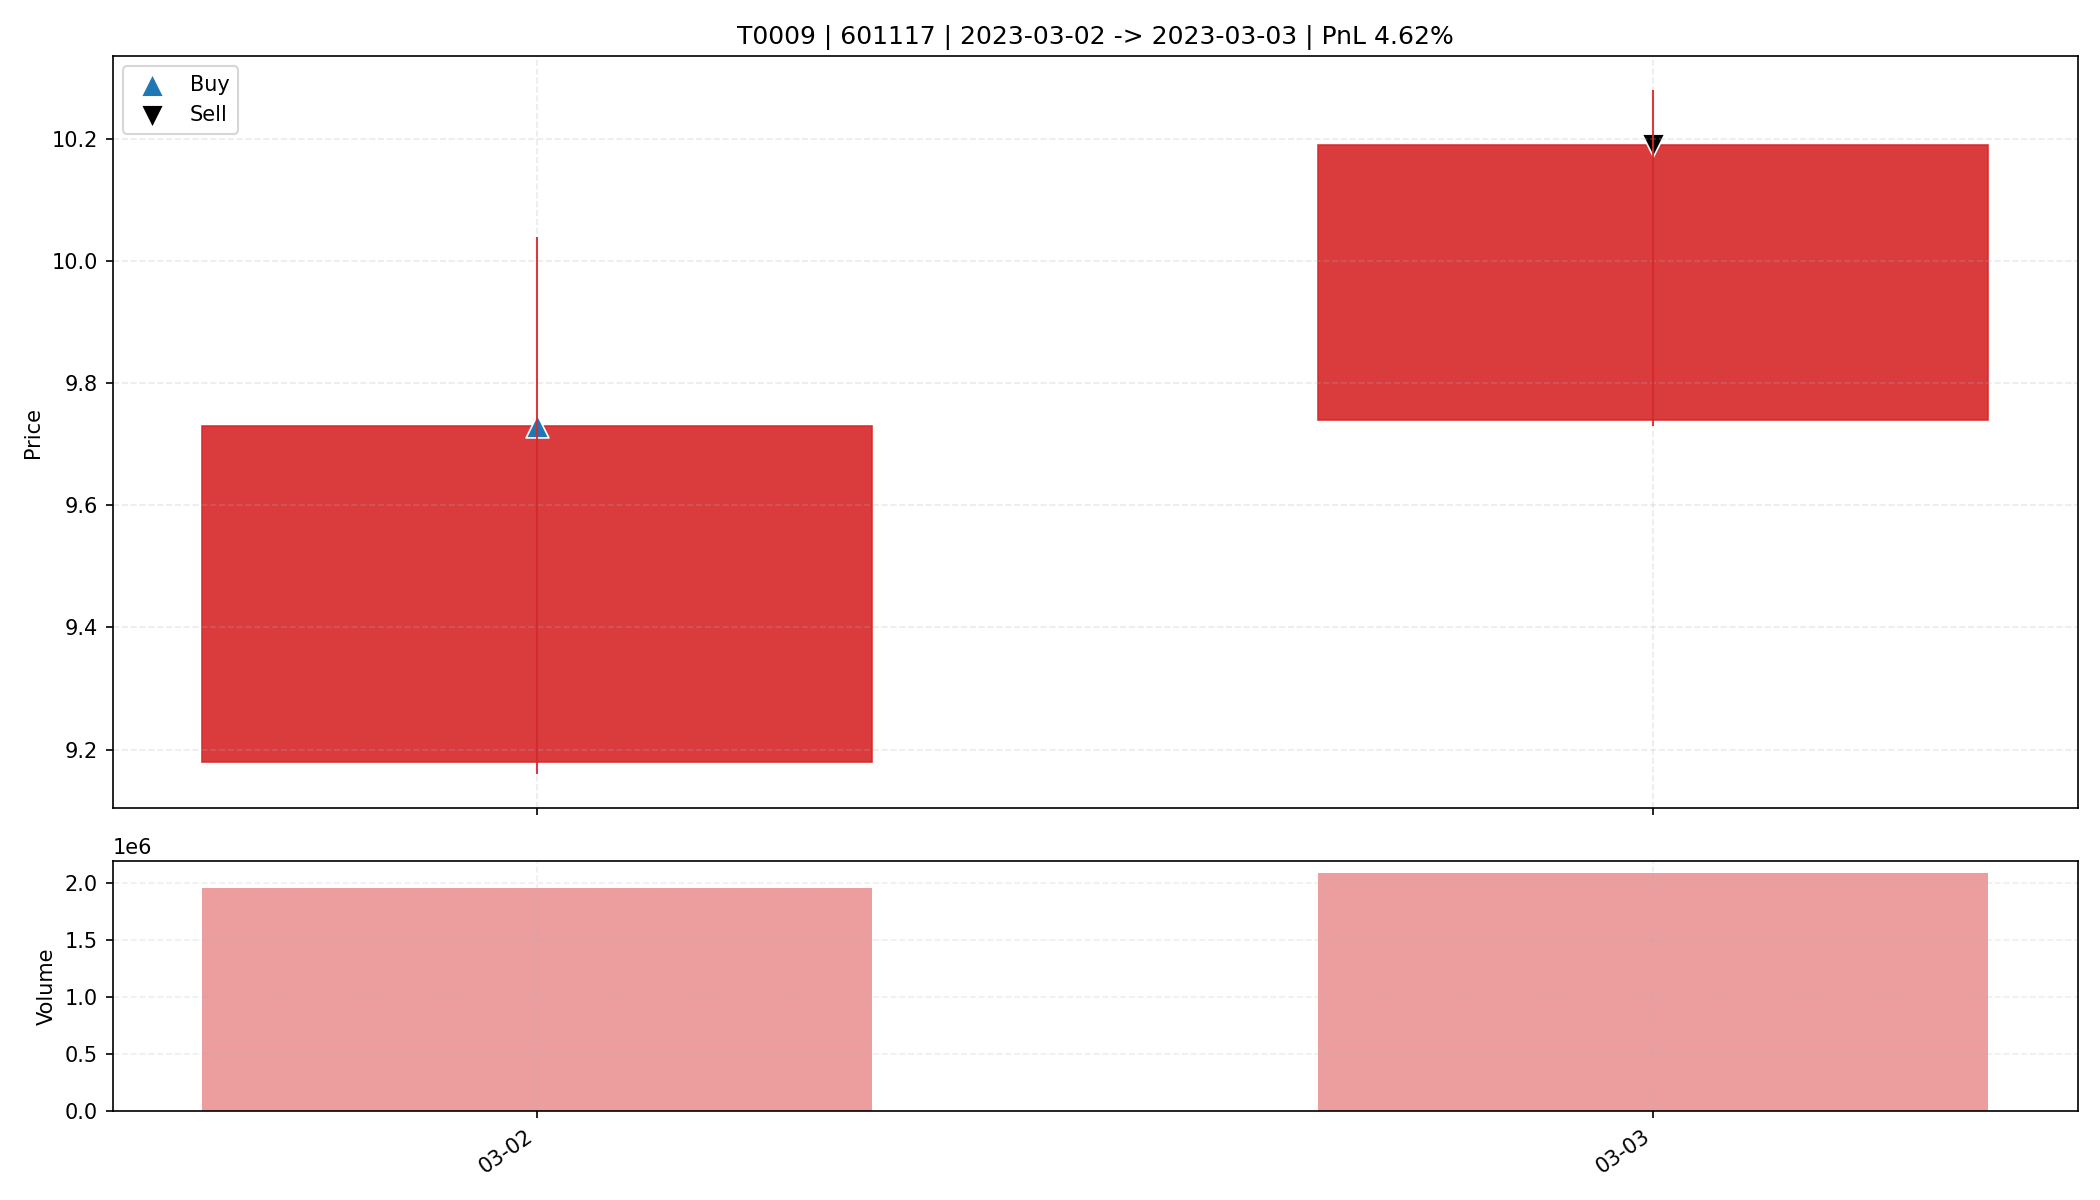

The data file committed next to this chart (first rows):
date, open, high, low, close, amount, volume, trade_id, code, buy_date, sell_date, buy_price, sell_price, matched_shares, buy_reason, sell_reason, sell_profit_pct, sell_hold_days, is_buy_day, is_sell_day, holding_day_index
2023-03-02, 9.18, 10.04, 9.16, 9.73, 1899572992, 1954695, T0009, 601117, 2023-03-02, 2023-03-03, 9.73, 10.19, 1650, 前10日振幅7.5%, 阳线涨幅6.0%, 突破均线, 放量2.9倍(温和+爆发…, 主动止盈半仓-MA5乖离率8.24%>7.00%, 4.623, 1.0, True, False, 0
2023-03-03, 9.74, 10.28, 9.73, 10.19, 2110161664, 2089391, T0009, 601117, 2023-03-02, 2023-03-03, 9.73, 10.19, 1650, 前10日振幅7.5%, 阳线涨幅6.0%, 突破均线, 放量2.9倍(温和+爆发…, 主动止盈半仓-MA5乖离率8.24%>7.00%, 4.623, 1.0, False, True, 1
